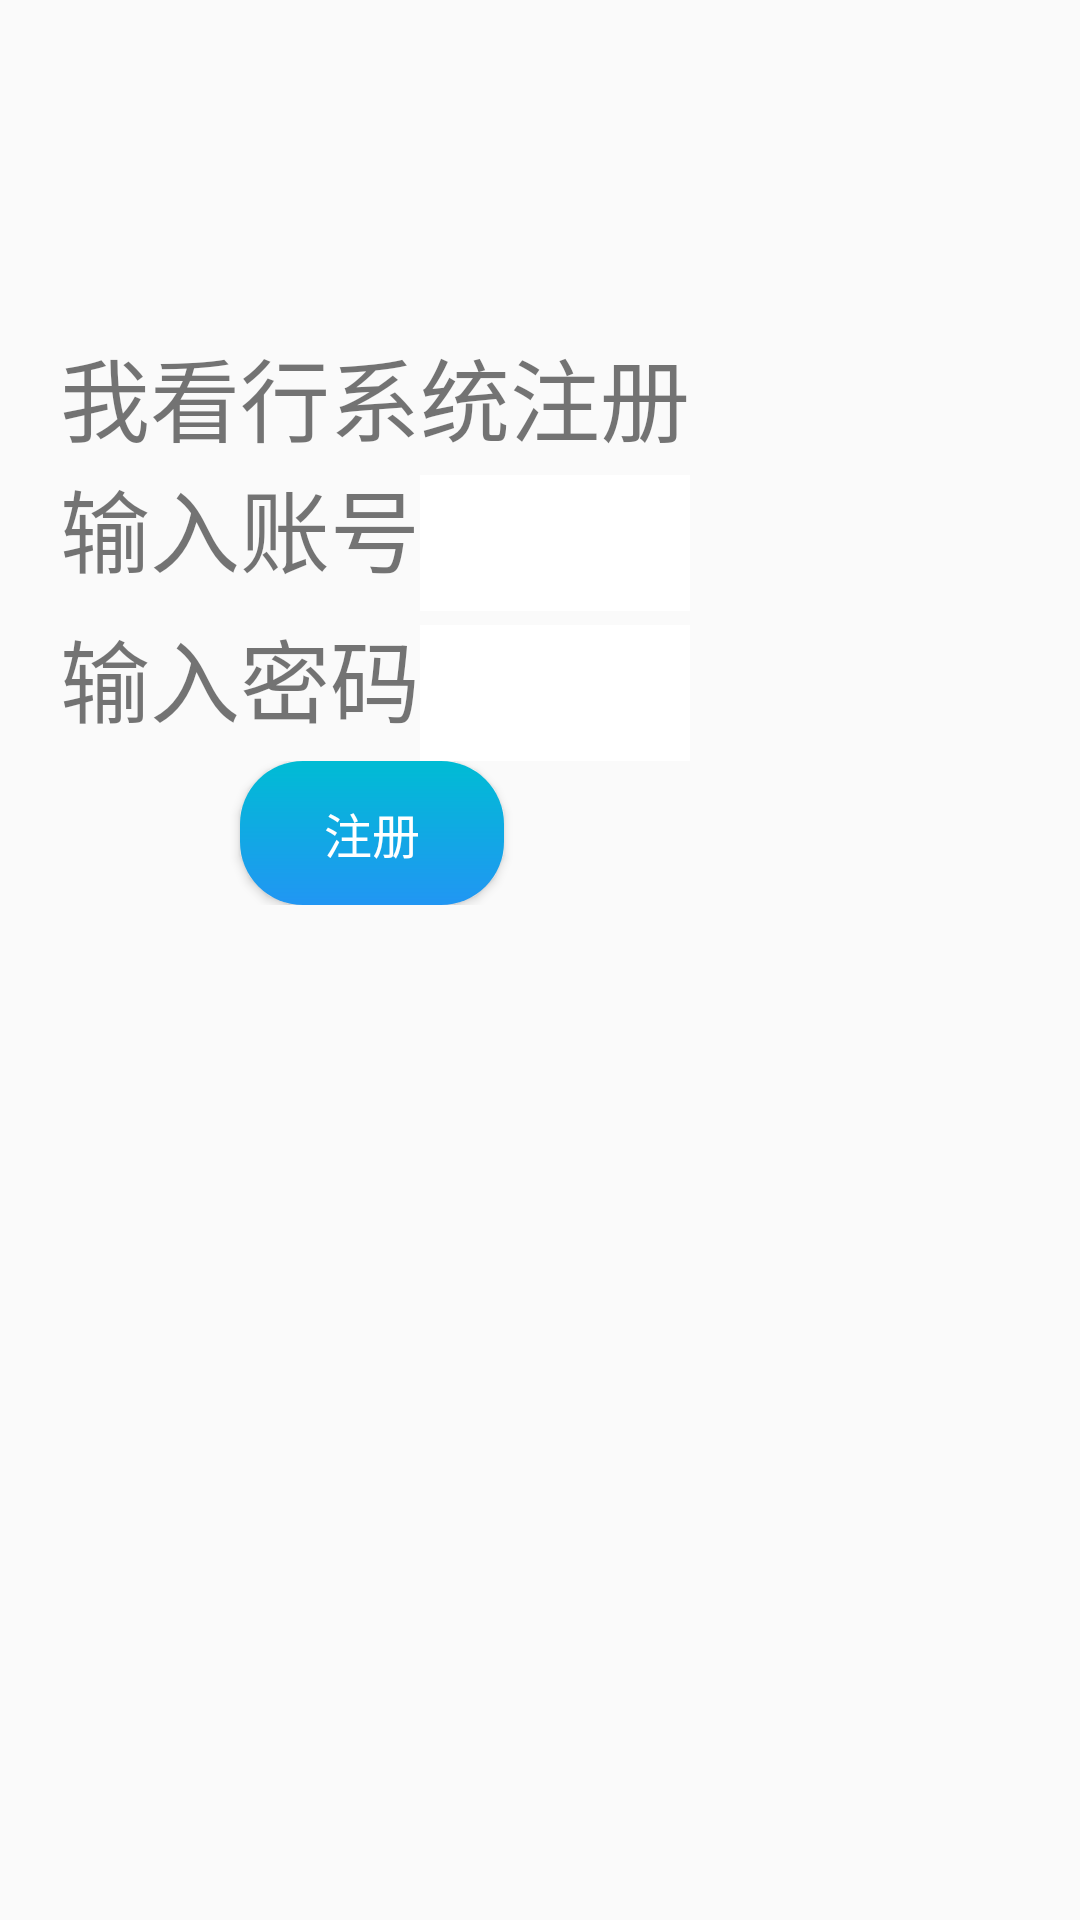

Here is an Android app screen rendered from its layout file. Give the layout XML and the strings, colors and styles it references.
<!-- AndroidManifest.xml: application theme AppTheme -->
<!-- res/layout/activity_register.xml -->
<?xml version="1.0" encoding="utf-8"?>
<FrameLayout xmlns:android="http://schemas.android.com/apk/res/android"
    xmlns:tools="http://schemas.android.com/tools"
    android:layout_width="wrap_content"
    android:layout_height="wrap_content" >

    <ImageView
        android:layout_width="wrap_content"
        android:layout_height="wrap_content" />

    <LinearLayout
        android:layout_width="wrap_content"
        android:layout_height="wrap_content"
        android:orientation="vertical" >



        <TextView
            android:id="@+id/loginxx"
            android:layout_width="80dp"
            android:layout_height="30dp"
            android:layout_gravity="center"
            android:layout_marginBottom="30dp"
            android:layout_marginTop="50dp" />

        <TextView
            android:layout_width="wrap_content"
            android:layout_height="wrap_content"
            android:paddingLeft="20dp"
            android:text="我看行系统注册"
            android:textSize="30sp" />

        <LinearLayout
            android:layout_width="match_parent"
            android:layout_height="match_parent"
            android:orientation="horizontal" >

            <TextView
                android:layout_width="wrap_content"
                android:layout_height="wrap_content"
                android:paddingLeft="20dp"
                android:text="输入账号"
                android:textSize="30sp" />

            <EditText
                android:id="@+id/name"
                android:layout_width="match_parent"
                android:layout_height="50dp"
                android:background="#ffffffff"
                android:paddingLeft="20dp"
                android:textColor="#ff000000"
                android:textSize="14sp" />
        </LinearLayout>

        <LinearLayout
            android:layout_width="match_parent"
            android:layout_height="match_parent"
            android:orientation="horizontal" >

            <TextView
                android:layout_width="wrap_content"
                android:layout_height="wrap_content"
                android:paddingLeft="20dp"
                android:text="输入密码"
                android:textSize="30sp" />

            <EditText
                android:id="@+id/password"
                android:layout_width="match_parent"
                android:layout_height="50dp"
                android:background="#ffffffff"
                android:paddingLeft="20dp"
                android:password="true"
                android:textColor="#ff000000"
                android:textSize="14sp" />
        </LinearLayout>



        <LinearLayout
            android:layout_width="wrap_content"
            android:layout_height="wrap_content"
            android:orientation="horizontal" >

            <Button
                android:id="@+id/regist"
                android:layout_width="fill_parent"
                android:layout_height="fill_parent"
                android:layout_marginLeft="80dp"
                android:layout_marginRight="20dp"
                android:gravity="center"
                android:background="@drawable/button"
                android:text="注册"
                android:textColor="#ffffffff"
                android:textSize="16sp" />
        </LinearLayout>

        <LinearLayout
            android:layout_width="match_parent"
            android:layout_height="match_parent"
            android:gravity="bottom"
            android:orientation="horizontal" >
        </LinearLayout>
    </LinearLayout>

</FrameLayout>
<!-- resources referenced by this layout -->
<resources>
  <!-- drawable button (drawable) -->
  <?xml version="1.0" encoding="utf-8"?>
  <shape xmlns:android="http://schemas.android.com/apk/res/android" >
      <gradient
          android:angle="270"
          android:startColor="#00BCD4"
          android:endColor="#2196F3"
  
          />
      <corners android:radius="21dp" />
  </shape>
  <style name="AppTheme" parent="Theme.AppCompat.Light.NoActionBar">
          
          <item name="colorPrimary">@color/black_2c</item>
          <item name="colorPrimaryDark">@color/black_2c</item>
          <item name="colorAccent">@color/black_2c</item>
      </style>
  
      //ciwei's
</resources>
